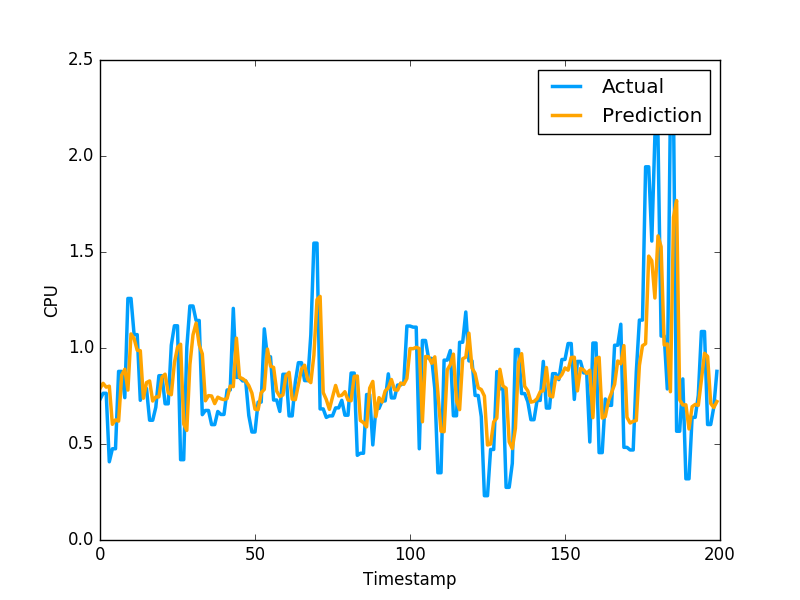

Data behind this chart, as committed beside it:
7.894239269589268249e-01, 7.321749925613403320e-01
8.159741945408306441e-01, 7.640249729156494141e-01
7.962136589952856225e-01, 7.640249729156494141e-01
8.011932488137979425e-01, 4.072830080986022949e-01
6.025828054154601654e-01, 4.752210080623625599e-01
6.259904028460073766e-01, 4.752210080623625599e-01
6.190957510196923863e-01, 8.781340122222900391e-01
8.594268980592348894e-01, 8.781340122222900391e-01
8.893099888676488929e-01, 7.414129972457885742e-01
7.807081996401065149e-01, 1.258002042770385520e+00
1.073138322760537999e+00, 1.258002042770385520e+00
1.049293436069513419e+00, 1.069700956344604492e+00
9.882265538901682245e-01, 1.069700956344604492e+00
9.860675706807423557e-01, 7.274609804153442383e-01
7.383632062002413177e-01, 7.892770171165466309e-01
8.196074146445562203e-01, 7.892770171165466309e-01
8.284537510985653386e-01, 6.237750053405761719e-01
7.239811926899846206e-01, 6.237750053405761719e-01
7.447694302302302338e-01, 6.914690136909484863e-01
7.451580269462253492e-01, 8.557710051536558948e-01
8.485975088766571917e-01, 8.557710051536558948e-01
8.637504539171307893e-01, 7.093830108642578125e-01
7.665583062373462209e-01, 7.093830108642578125e-01
7.566416987202924105e-01, 1.014547944068908691e+00
9.231621151099662637e-01, 1.115731000900268555e+00
1.002974506677212885e+00, 1.115731000900268555e+00
1.019523911072548694e+00, 4.182830154895783026e-01
6.041430975793486979e-01, 4.182830154895783026e-01
5.707714553602867280e-01, 1.002280950546264648e+00
9.134052591614816308e-01, 1.218860983848571777e+00
1.068156708091868135e+00, 1.218860983848571777e+00
1.129786254283774660e+00, 1.143296003341674805e+00
1.015760008906396727e+00, 1.143296003341674805e+00
9.693565619297402902e-01, 6.528189778327941895e-01
7.251424135118477166e-01, 6.746559739112854004e-01
7.521199432982621502e-01, 6.746559739112854004e-01
7.500765995380990203e-01, 6.009536385536193848e-01
7.104720370311096156e-01, 6.009536385536193848e-01
7.438245327419132913e-01, 6.694570183753967285e-01
7.354478491141022145e-01, 6.538079977035522461e-01
7.308695352902008224e-01, 6.538079977035522461e-01
7.369679647161317959e-01, 7.814120054244995117e-01
8.015833965595066113e-01, 7.814120054244995117e-01
7.988278371206589679e-01, 1.206303954124450906e+00
1.051389623817583496e+00, 8.469259738922119141e-01
8.474858942145347962e-01, 8.469259738922119141e-01
8.402803844970294644e-01, 8.286409974098205566e-01
8.279761294023529894e-01, 8.286409974098205566e-01
8.041091483188601563e-01, 6.482390165328979492e-01
7.652717583637965726e-01, 5.623700022697448730e-01
6.812177925626441422e-01, 5.623700022697448730e-01
6.784106984244884231e-01, 7.183309793472290039e-01
7.675984323181377356e-01, 7.183309793472290039e-01
7.842868920823455881e-01, 1.099647998809814453e+00
9.946009841151725039e-01, 9.541710019111632191e-01
9.058688780090408121e-01, 9.541710019111632191e-01
8.988363328197207514e-01, 7.290139794349670410e-01
7.749651362117000453e-01, 7.290139794349670410e-01
7.474056739751986367e-01, 6.694499850273132324e-01
7.549731401323119817e-01, 8.631219863891601562e-01
8.554820162414203955e-01, 8.631219863891601562e-01
... 2,719 more rows
